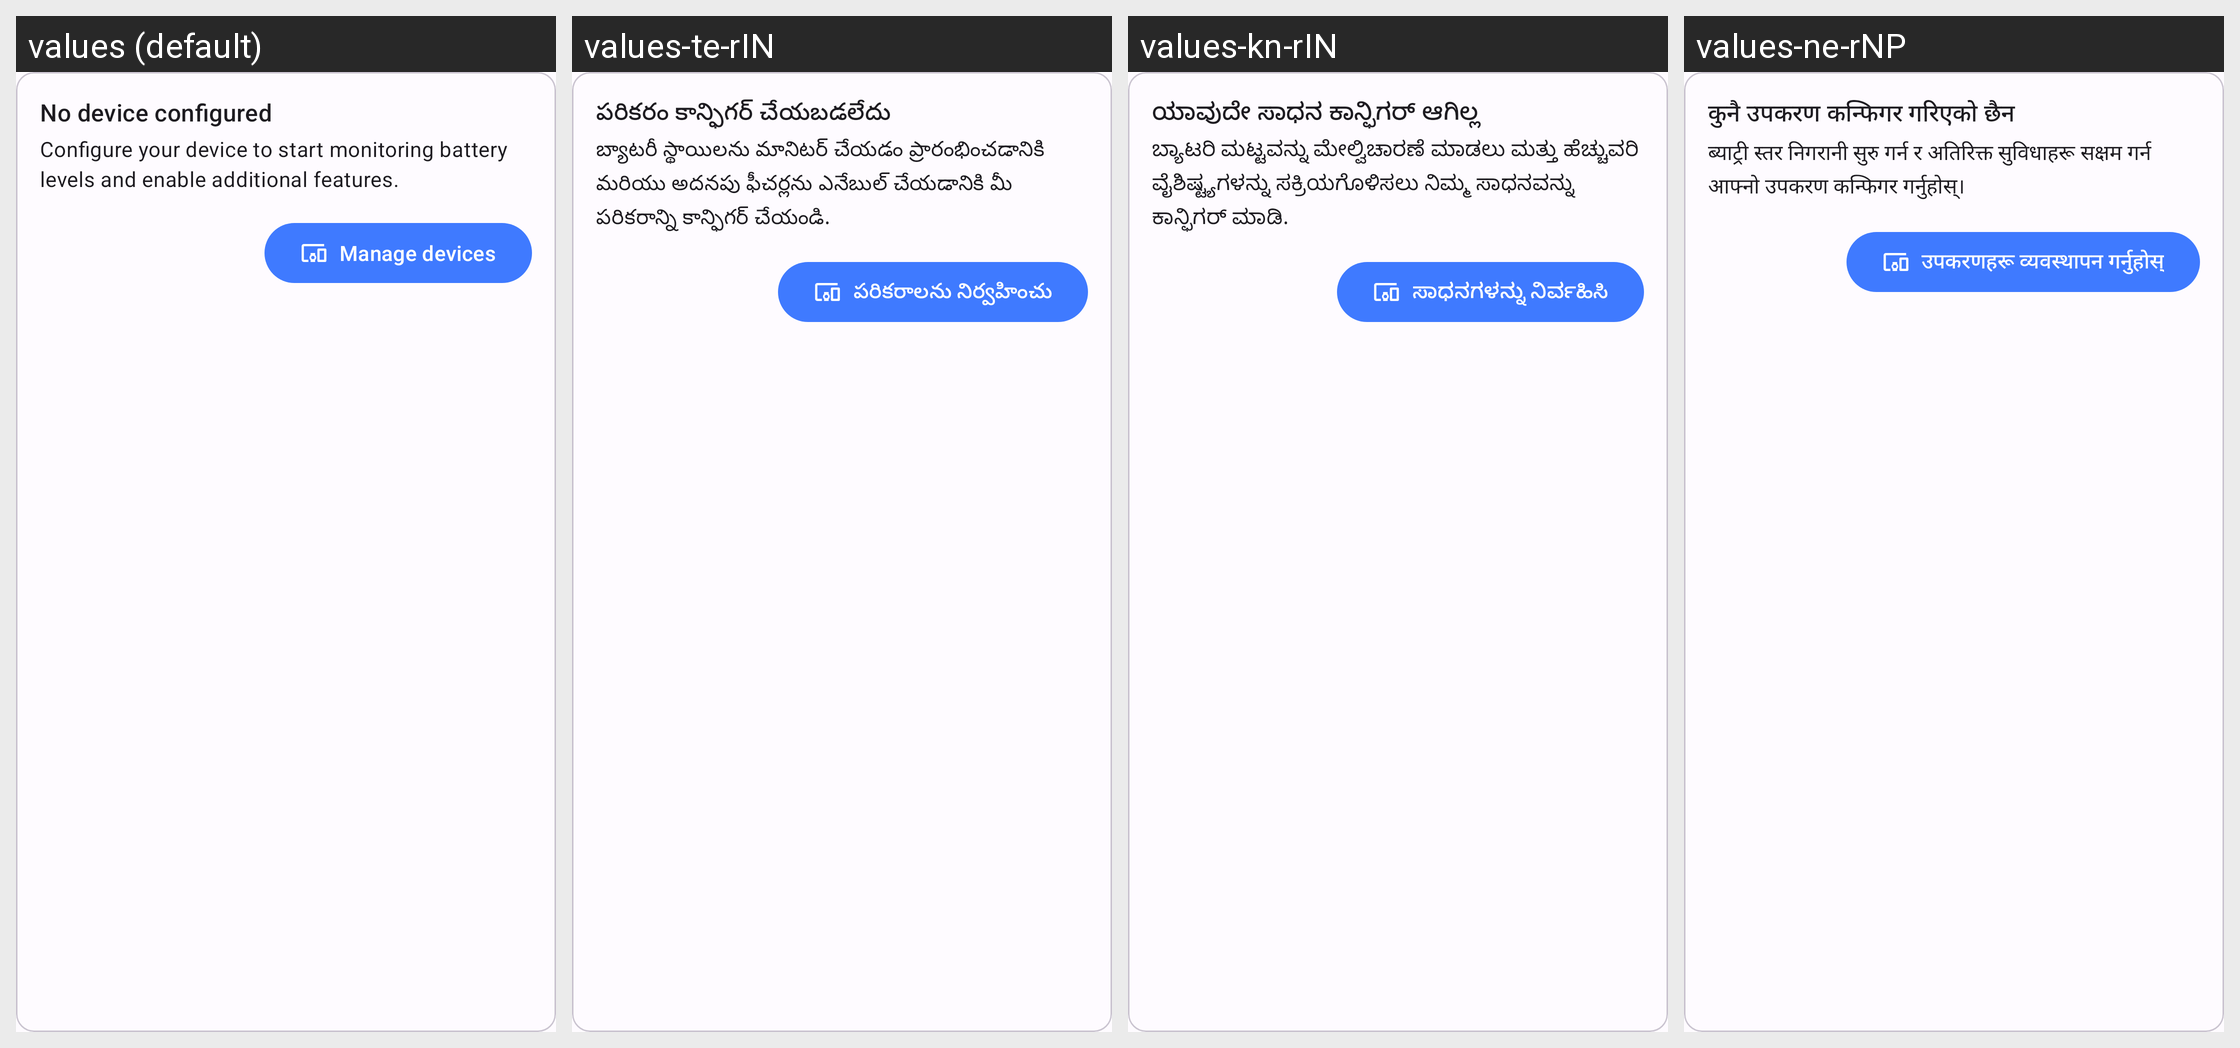

The same Android screen rendered under several of its app's locales, left to right. List the strings drawn on it with the default value and each locale's translation.
Android screen res/layout/overview_noprofiles_item.xml rendered under 4 locales, left to right: values (default), values-te-rIN, values-kn-rIN, values-ne-rNP. Device: Nexus 5 (rendered at 1080×1920; each locale shown at half size, 540×960, under a caption strip naming it); theme AppTheme.
Other locales in the repository, not shown: values-af-rZA, values-am, values-ar, values-az, values-be, values-bg, values-bn-rBD, values-ca, values-cs, values-da, values-de, values-el, values-es, values-es-rAR, values-es-rMX, values-et-rEE, values-eu-rES, values-fa, values-fi, values-fil, values-fr, values-gl-rES, values-hi-rIN, values-hr, values-hu, values-hy-rAM, values-in, values-is, values-it, values-iw, values-ja, values-ka-rGE, values-km-rKH, values-kmr-rTR, values-ko, values-ky-rKG, values-lo-rLA, values-lt, values-lv, values-mk-rMK, values-ml-rIN, values-mn-rMN, values-mr-rIN, values-ms, values-my-rMM, values-nb, values-nl, values-no, values-pl, values-pt, values-pt-rBR, values-rm, values-ro, values-ru, values-sc-rIT, values-si-rLK, values-sk, values-sl, values-sq-rAL, values-sr, values-sv, values-sw, values-ta-rIN, values-th, values-tr, values-uk, values-ur-rIN, values-uz, values-vi, values-zh-rCN, values-zh-rHK, values-zh-rTW, values-zu.
Strings drawn on this screen, with the default value and each locale's value (text and hints the layout hard-codes, and strings that could not be matched under every locale, appear in the picture but are not listed):

overview_nomaindevice_label
  values: No device configured
  values-te-rIN: పరికరం కాన్ఫిగర్ చేయబడలేదు
  values-kn-rIN: ಯಾವುದೇ ಸಾಧನ ಕಾನ್ಫಿಗರ್ ಆಗಿಲ್ಲ
  values-ne-rNP: कुनै उपकरण कन्फिगर गरिएको छैन

overview_nomaindevice_description
  values: Configure your device to start monitoring battery levels and enable additional features.
  values-te-rIN: బ్యాటరీ స్థాయిలను మానిటర్ చేయడం ప్రారంభించడానికి మరియు అదనపు ఫీచర్లను ఎనేబుల్ చేయడానికి మీ పరికరాన్ని కాన్ఫిగర్ చేయండి.
  values-kn-rIN: ಬ್ಯಾಟರಿ ಮಟ್ಟವನ್ನು ಮೇಲ್ವಿಚಾರಣೆ ಮಾಡಲು ಮತ್ತು ಹೆಚ್ಚುವರಿ ವೈಶಿಷ್ಟ್ಯಗಳನ್ನು ಸಕ್ರಿಯಗೊಳಿಸಲು ನಿಮ್ಮ ಸಾಧನವನ್ನು ಕಾನ್ಫಿಗರ್ ಮಾಡಿ.
  values-ne-rNP: ब्याट्री स्तर निगरानी सुरु गर्न र अतिरिक्त सुविधाहरू सक्षम गर्न आफ्नो उपकरण कन्फिगर गर्नुहोस्।

general_manage_devices_action
  values: Manage devices
  values-te-rIN: పరికరాలను నిర్వహించు
  values-kn-rIN: ಸಾಧನಗಳನ್ನು ನಿರ್ವಹಿಸಿ
  values-ne-rNP: उपकरणहरू व्यवस्थापन गर्नुहोस्
